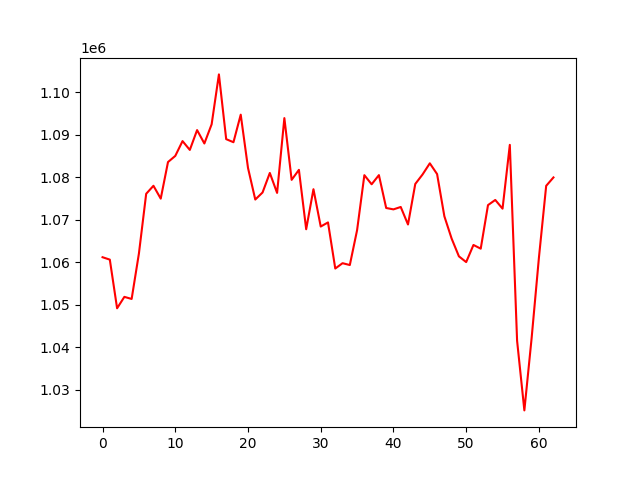

Source data for this figure (header and first rows):
, 0
0, 1061208
1, 1060640
2, 1049195
3, 1051881
4, 1051389
5, 1062068
6, 1076131
7, 1078012
8, 1074990
9, 1083597
10, 1085040
11, 1088527
12, 1086450
13, 1091114
14, 1087966
15, 1092476
16, 1104217
17, 1088985
18, 1088262
19, 1094747
20, 1082216
21, 1074777
22, 1076434
23, 1081030
24, 1076340
25, 1093936
26, 1079410
27, 1081763
28, 1067791
29, 1077209
30, 1068426
31, 1069393
32, 1058549
33, 1059804
34, 1059368
35, 1067576
36, 1080510
37, 1078368
38, 1080522
39, 1072789
40, 1072464
41, 1073029
42, 1068908
43, 1078442
44, 1080671
45, 1083299
46, 1080770
47, 1070839
48, 1065591
49, 1061415
50, 1060060
51, 1064090
52, 1063221
53, 1073468
54, 1074680
55, 1072633
56, 1087643
57, 1041560
58, 1025172
59, 1042203
... 3 more rows
